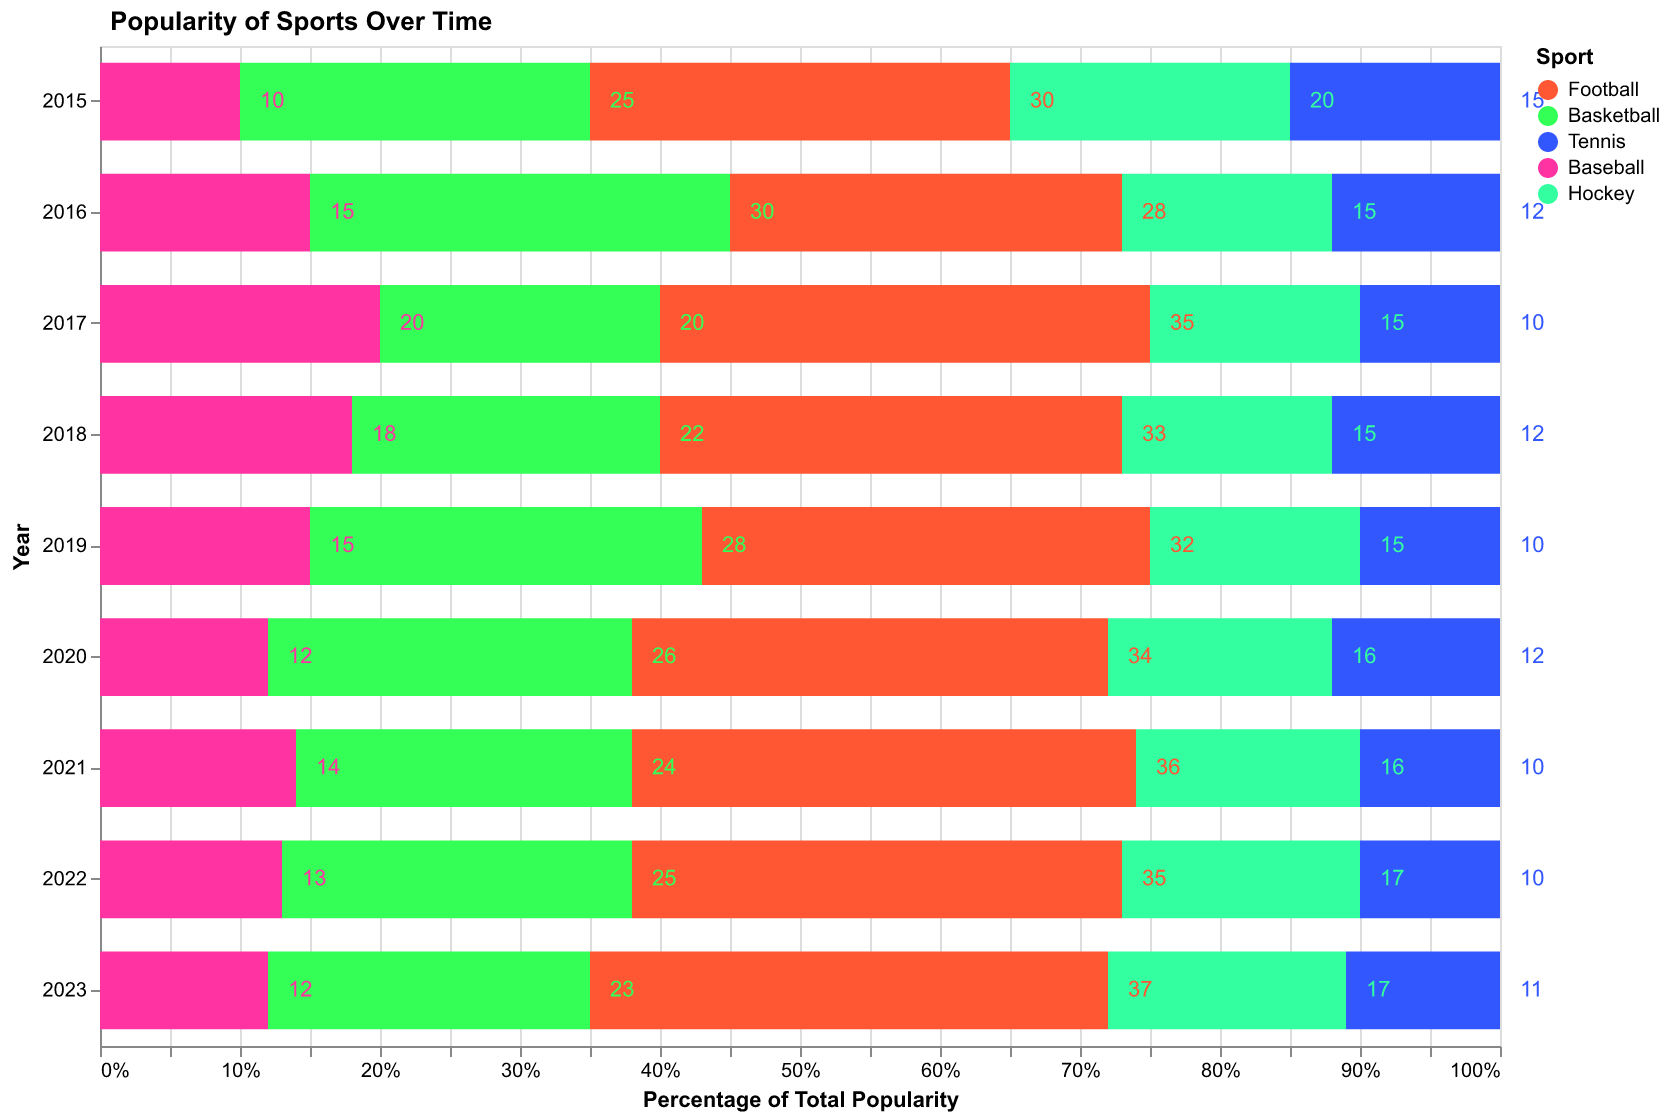

Values plotted in this chart, from the file beside it:
Year, Football, Basketball, Tennis, Baseball, Hockey
2015, 30, 25, 15, 10, 20
2016, 28, 30, 12, 15, 15
2017, 35, 20, 10, 20, 15
2018, 33, 22, 12, 18, 15
2019, 32, 28, 10, 15, 15
2020, 34, 26, 12, 12, 16
2021, 36, 24, 10, 14, 16
2022, 35, 25, 10, 13, 17
2023, 37, 23, 11, 12, 17
